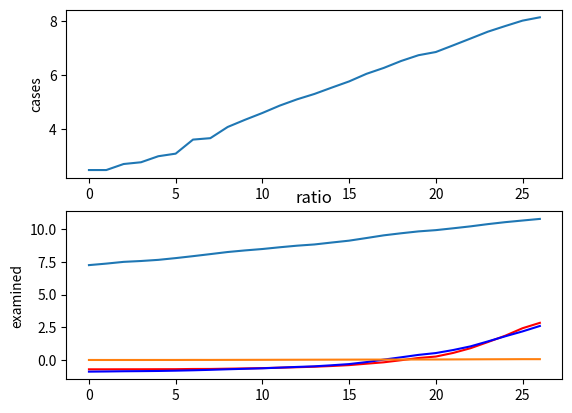

Recreate this plot in Python.
import matplotlib.pyplot as plt
import numpy as np

cases = np.asarray([12, 12, 15, 16, 20, 22, 37, 39, 59, 77, 99, 130, 164, 200, 253, 318, 421, 524, 677, 838, 943, 1207, 1552, 2000, 2463, 3011,3404]) #,3824,4256,4347])
examined = np.asarray([305, 348, 393, 429, 457, 472, 485, 560, 618, 722, 845, 979, 1094, 1252, 1412,1585,1811,1934, 2111,2413,2800,3275, 3843,4343,4832,5523,6234,6843,7932,9145,11177,13735,16085,18558,20427,23522,27265,32332,37572,42579,48143][-len(cases):])

plt.subplot(2, 1, 1)
plt.plot(np.log(cases))
plt.ylabel('cases')

plt.subplot(2, 1, 2)
plt.plot(np.log(examined))
plt.ylabel('examined')
plt.show()

normed_cases = (cases - np.average(cases)) / cases.std()
normed_examined = (examined - np.average(examined)) / examined.std()

plt.plot(normed_cases, 'r')
plt.plot(normed_examined, 'b')
plt.show()

ratio = cases / examined

plt.plot(ratio)
plt.title('ratio')
plt.show()
